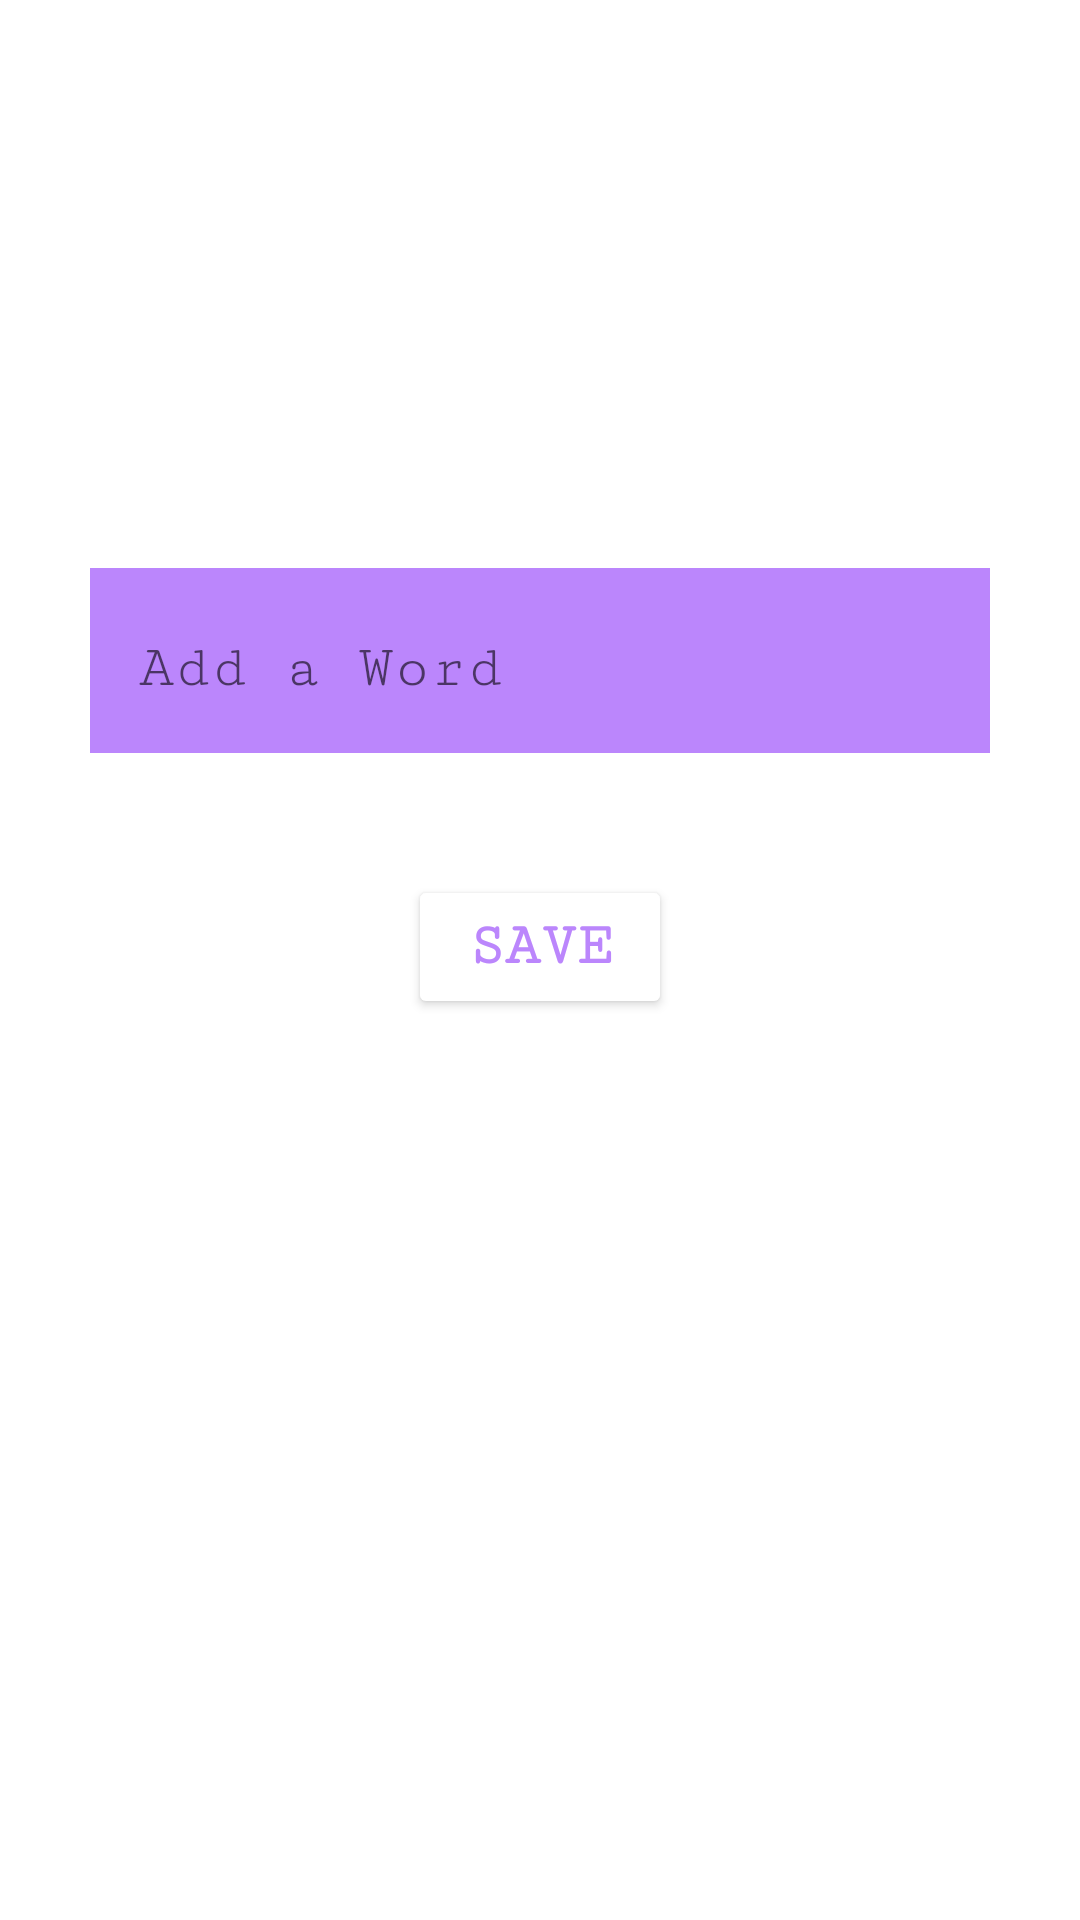

Here is an Android app screen rendered from its layout file. Give the layout XML and the strings, colors and styles it references.
<!-- AndroidManifest.xml: application theme Theme.WordWizard -->
<!-- res/layout/activity_add_word.xml -->
<?xml version="1.0" encoding="utf-8"?>
<androidx.constraintlayout.widget.ConstraintLayout xmlns:android="http://schemas.android.com/apk/res/android"
    xmlns:app="http://schemas.android.com/apk/res-auto"
    xmlns:tools="http://schemas.android.com/tools"
    android:layout_width="match_parent"
    android:layout_height="match_parent"
    tools:context=".AddWordActivity">

    <com.google.android.material.textfield.TextInputLayout
        android:id="@+id/editTextLayout"
        app:layout_constraintStart_toStartOf="parent"
        app:layout_constraintEnd_toEndOf="parent"
        app:layout_constraintTop_toTopOf="parent"
        app:layout_constraintBottom_toBottomOf="parent"
        android:layout_marginBottom="200dp"
        android:layout_width="300dp"
        android:background="@color/purple_200"
        android:layout_height="wrap_content"
        style="@style/Widget.MaterialComponents.TextInputLayout.OutlinedBox"
        >

    <com.google.android.material.textfield.TextInputEditText
        android:layout_width="match_parent"
        android:layout_height="wrap_content"
        android:id="@+id/editText"
        android:textSize="20sp"
        android:textColor="@color/white"
        android:background="@color/purple_200"
        android:hint="Add a Word"
        android:fontFamily="serif-monospace"
        />



  </com.google.android.material.textfield.TextInputLayout>
    <Button
        android:id="@+id/save"
        android:layout_width="wrap_content"
        android:layout_height="wrap_content"
        android:layout_marginBottom="260dp"
        android:textStyle="bold"
        android:backgroundTint="@color/white"
        android:text="Save"
        android:textColor="@color/purple_200"
        android:textSize="20dp"
        android:fontFamily="serif-monospace"
        app:layout_constraintBottom_toBottomOf="parent"
        app:layout_constraintEnd_toEndOf="parent"
        app:layout_constraintStart_toStartOf="parent"
        app:layout_constraintTop_toBottomOf="@+id/editTextLayout" />
</androidx.constraintlayout.widget.ConstraintLayout>
<!-- resources referenced by this layout -->
<resources>
  <style name="Theme.WordWizard" parent="Theme.MaterialComponents.DayNight.DarkActionBar">
          
          <item name="colorPrimary">@color/purple_500</item>
          <item name="colorPrimaryVariant">@color/purple_700</item>
          <item name="colorOnPrimary">@color/white</item>
          
          <item name="colorSecondary">@color/teal_200</item>
          <item name="colorSecondaryVariant">@color/teal_700</item>
          <item name="colorOnSecondary">@color/black</item>
          
          <item name="android:statusBarColor" tools:targetApi="l">?attr/colorPrimaryVariant</item>
          
      </style>
  <!-- not gathered from this repository: default colours our renderer supplied (Android Studio template values) -->
  <color name="purple_200">#FFBB86FC</color>
  <color name="purple_500">#FF6200EE</color>
  <color name="purple_700">#FF3700B3</color>
  <color name="teal_200">#FF03DAC5</color>
  <color name="teal_700">#FF018786</color>
  <color name="black">#FF000000</color>
  <color name="white">#FFFFFFFF</color>
</resources>
